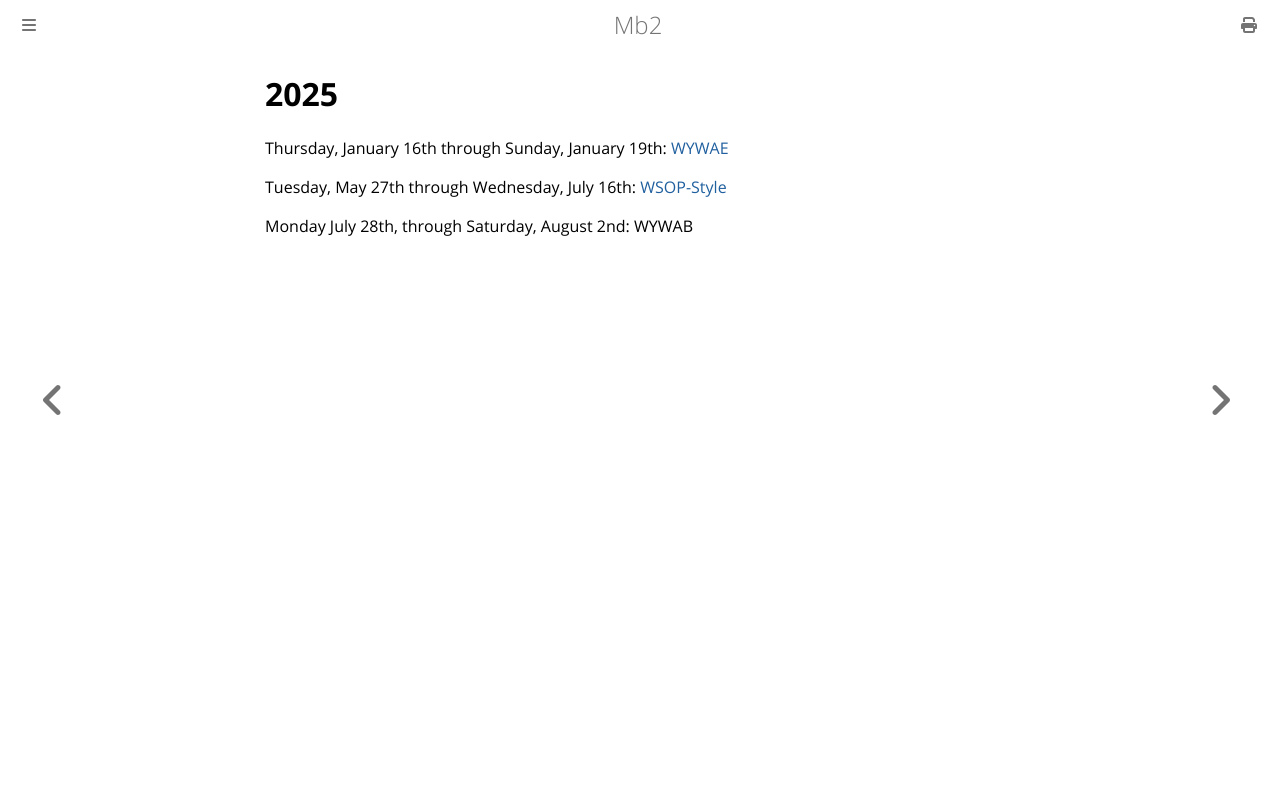

repository: ctm/mb2-doc · page: series/2025.html · generator: mdbook

# 2025

Thursday, January 16th through Sunday, January 19th: [WYWAE](2025/wywae.md)

Tuesday, May 27th through Wednesday, July 16th: [WSOP-Style](2025/wsop-style.md)

Monday July 28th, through Saturday, August 2nd: WYWAB
